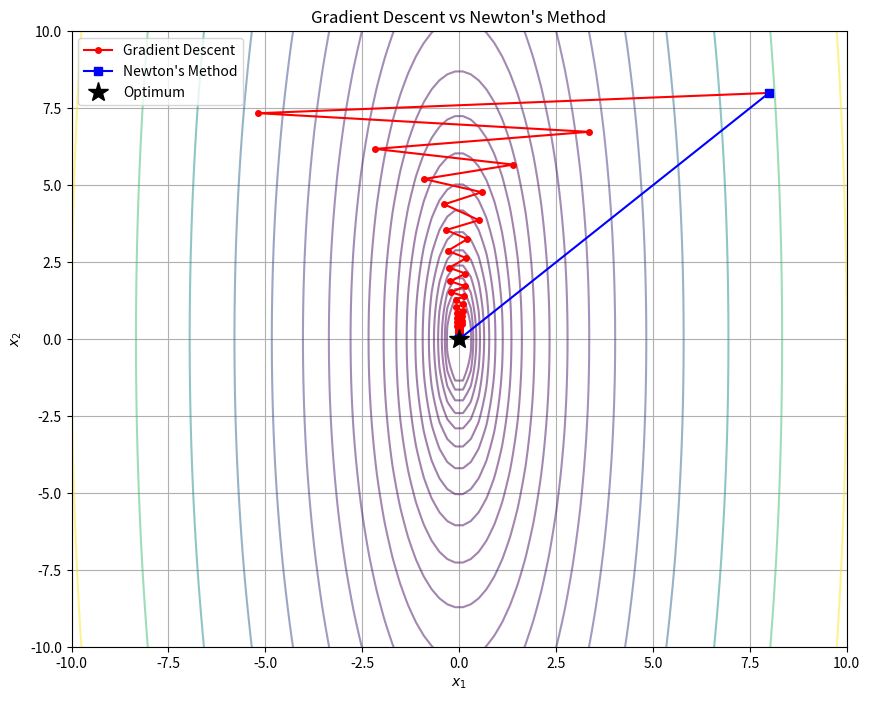

Source code (Python):
import numpy as np
import matplotlib.pyplot as plt

def f(x, P, q):
    return 0.5 * x.T @ P @ x + q.T @ x

def grad_f(x, P, q):
    return P @ x + q

def hessian_f(x, P):
    return P

def backtracking_line_search(x, dx, P, q, alpha=0.1, beta=0.7):
    t = 1.0
    val_x = f(x, P, q)
    grad_x = grad_f(x, P, q)
    
    while f(x + t * dx, P, q) > val_x + alpha * t * grad_x.T @ dx:
        t *= beta
    return t

def gradient_descent(x0, P, q, iters=30):
    x = x0.copy()
    path = [x.copy()]
    for _ in range(iters):
        dx = -grad_f(x, P, q)
        t = backtracking_line_search(x, dx, P, q)
        x = x + t * dx
        path.append(x.copy())
    return np.array(path)

def newtons_method(x0, P, q, iters=5):
    x = x0.copy()
    path = [x.copy()]
    for _ in range(iters):
        g = grad_f(x, P, q)
        H = hessian_f(x, P)
        dx = -np.linalg.solve(H, g)
        t = backtracking_line_search(x, dx, P, q)
        x = x + t * dx
        path.append(x.copy())
    return np.array(path)

def demonstrate_algorithms():
    # Define a poorly conditioned quadratic problem
    # P must be symmetric positive definite
    P = np.array([[20.0, 0.0], 
                  [0.0, 1.0]])
    q = np.array([0.0, 0.0])
    
    x0 = np.array([8.0, 8.0])
    
    path_gd = gradient_descent(x0, P, q, iters=40)
    path_nt = newtons_method(x0, P, q, iters=5)
    
    # Plotting
    X1, X2 = np.meshgrid(np.linspace(-10, 10, 100), np.linspace(-10, 10, 100))
    Z = 0.5 * (P[0,0]*X1**2 + P[1,1]*X2**2)
    
    plt.figure(figsize=(10, 8))
    plt.contour(X1, X2, Z, levels=np.logspace(0, 3, 20), cmap='viridis', alpha=0.5)
    
    # Plot paths
    plt.plot(path_gd[:, 0], path_gd[:, 1], 'ro-', markersize=4, label='Gradient Descent')
    plt.plot(path_nt[:, 0], path_nt[:, 1], 'bs-', markersize=6, label="Newton's Method")
    
    # Optimum
    plt.plot(0, 0, 'k*', markersize=15, label='Optimum')
    
    plt.title("Gradient Descent vs Newton's Method")
    plt.xlabel("$x_1$")
    plt.ylabel("$x_2$")
    plt.legend()
    plt.grid(True)
    
    plt.savefig("descent_paths.png")
    print("Optimization complete. Plot saved as descent_paths.png")

if __name__ == "__main__":
    demonstrate_algorithms()
